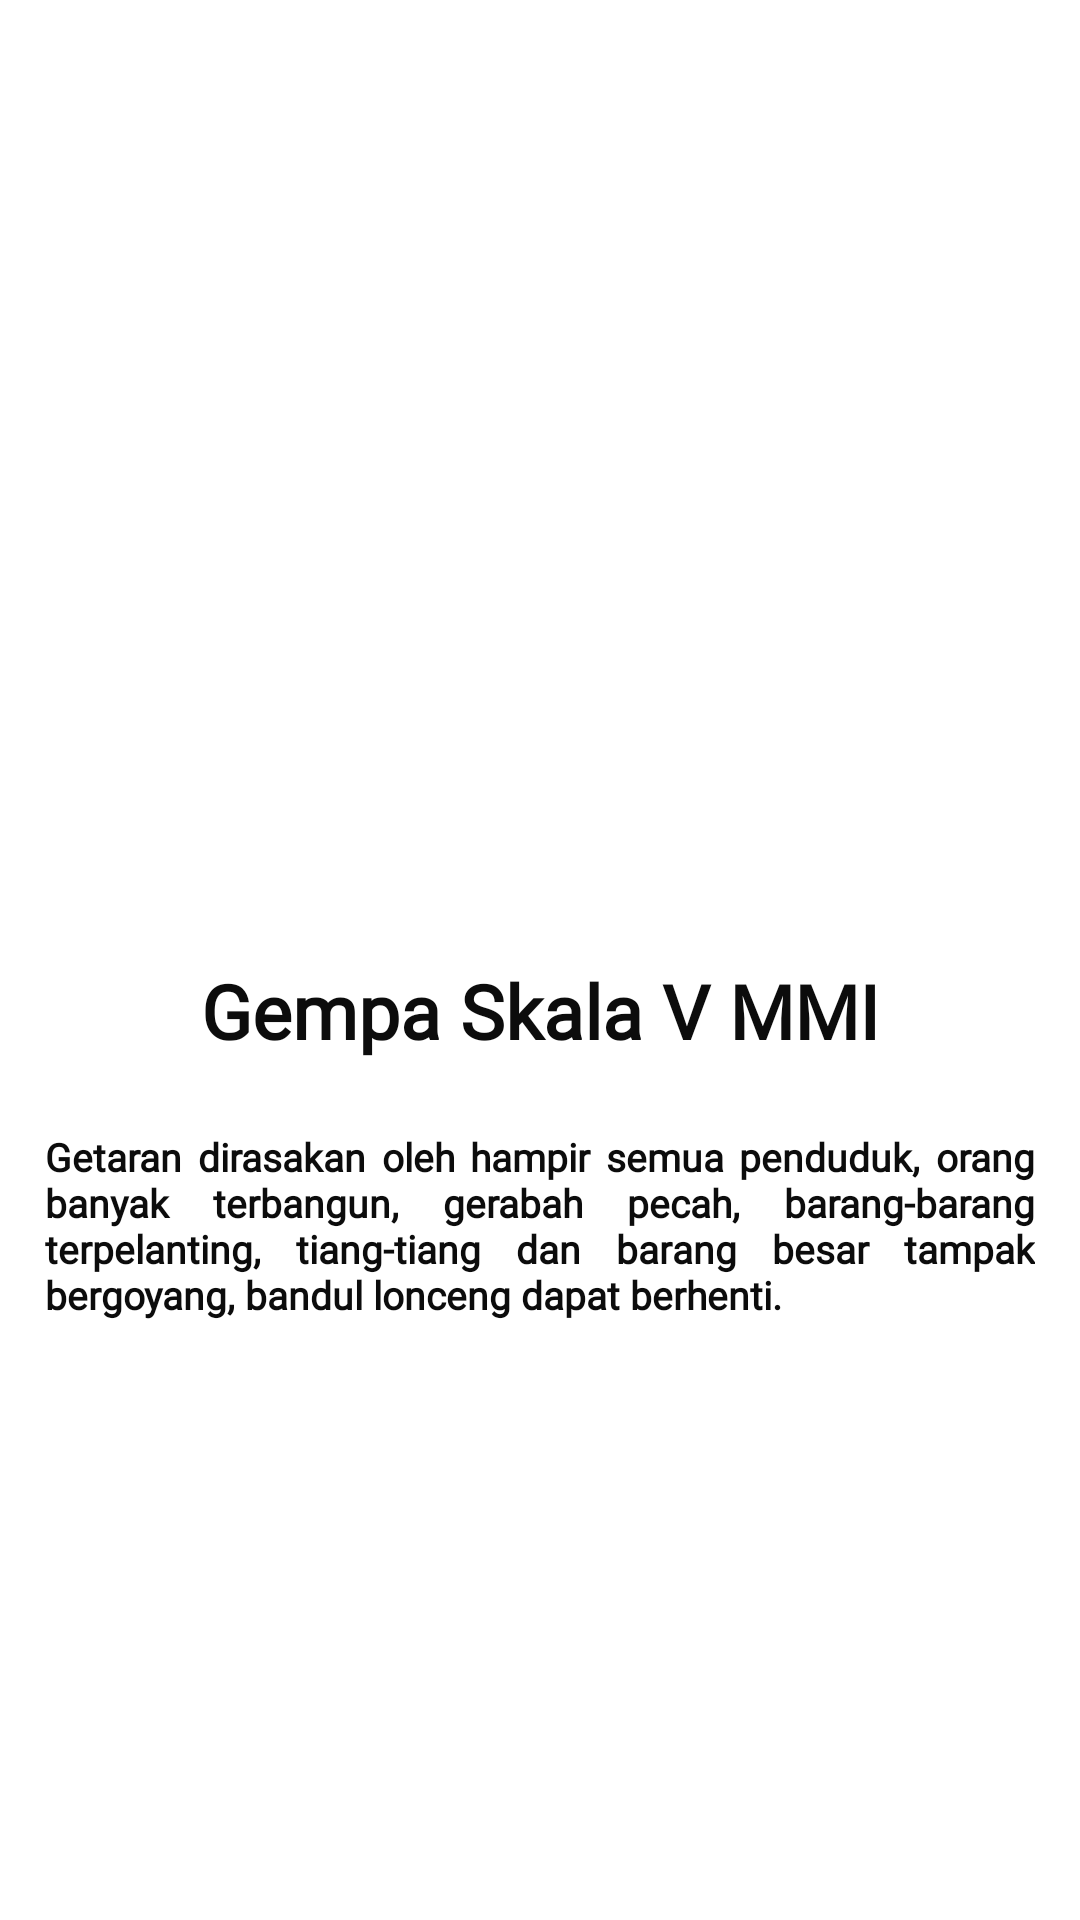

Reconstruct the res/layout file that produces this screen, plus the resources it refers to.
<!-- AndroidManifest.xml: application theme Theme.SiagaGempaCianjur -->
<!-- res/layout/activity_skala_v.xml -->
<?xml version="1.0" encoding="utf-8"?>
<RelativeLayout xmlns:android="http://schemas.android.com/apk/res/android"
    xmlns:app="http://schemas.android.com/apk/res-auto"
    xmlns:tools="http://schemas.android.com/tools"
    android:layout_width="match_parent"
    android:layout_height="match_parent"
    tools:context=".Main.JenisGempa.DaftarSkala.Skala.Skala_V_activity">

    <FrameLayout
        android:layout_width="match_parent"
        android:layout_height="wrap_content"
        app:layout_constraintEnd_toEndOf="parent"
        app:layout_constraintStart_toStartOf="parent"
        app:layout_constraintTop_toTopOf="parent">

        <ImageView
            android:id="@+id/m1"
            android:layout_width="match_parent"
            android:layout_height="300dp"
            android:padding="20dp"
            android:scaleType="fitCenter"
            android:src="@drawable/m5" />

    </FrameLayout>

    <LinearLayout
        android:layout_width="match_parent"
        android:layout_height="wrap_content"
        android:layout_gravity="center_vertical"
        android:layout_marginTop="170dp"
        android:orientation="vertical">

        <TextView
            android:layout_width="wrap_content"
            android:layout_height="wrap_content"
            android:layout_gravity="center_horizontal"
            android:layout_marginTop="150dp"
            android:fontFamily="@font/century1"
            android:text="Gempa Skala V MMI"
            android:textColor="#0C0C0C"
            android:textSize="25dp"
            android:textStyle="bold" />

        <TextView
            android:layout_width="wrap_content"
            android:layout_height="wrap_content"
            android:layout_gravity="center_horizontal"
            android:layout_marginTop="8dp"
            android:fontFamily="@font/century1"
            android:justificationMode="inter_word"
            android:padding="15dp"
            android:text="@string/Gempa_Skala_V_MMI"
            android:textColor="#0C0C0C"
            android:textSize="13dp"
            android:textStyle="bold" />

    </LinearLayout>

</RelativeLayout>
<!-- resources referenced by this layout -->
<resources>
  <string name="Gempa_Skala_V_MMI">Getaran dirasakan oleh hampir semua penduduk, orang banyak terbangun, gerabah pecah, barang-barang terpelanting, tiang-tiang dan barang besar tampak bergoyang, bandul lonceng dapat berhenti.</string>
  <style name="Theme.SiagaGempaCianjur" parent="Theme.MaterialComponents.DayNight.DarkActionBar">
          
          <item name="colorPrimary">@color/purple_500</item>
          <item name="colorPrimaryVariant">@color/purple_700</item>
          <item name="colorOnPrimary">@color/white</item>
          
          <item name="colorSecondary">@color/teal_200</item>
          <item name="colorSecondaryVariant">@color/teal_700</item>
          <item name="colorOnSecondary">@color/black</item>
          
          <item name="android:statusBarColor" tools:targetApi="l">?attr/colorPrimaryVariant</item>
          
      </style>
  <color name="purple_500">#FF2E2E</color>
  <color name="purple_700">#FF2E2E</color>
  <color name="white">#FFFFFFFF</color>
  <color name="teal_200">#FF03DAC5</color>
  <color name="teal_700">#FF018786</color>
  <color name="black">#FF000000</color>
</resources>
